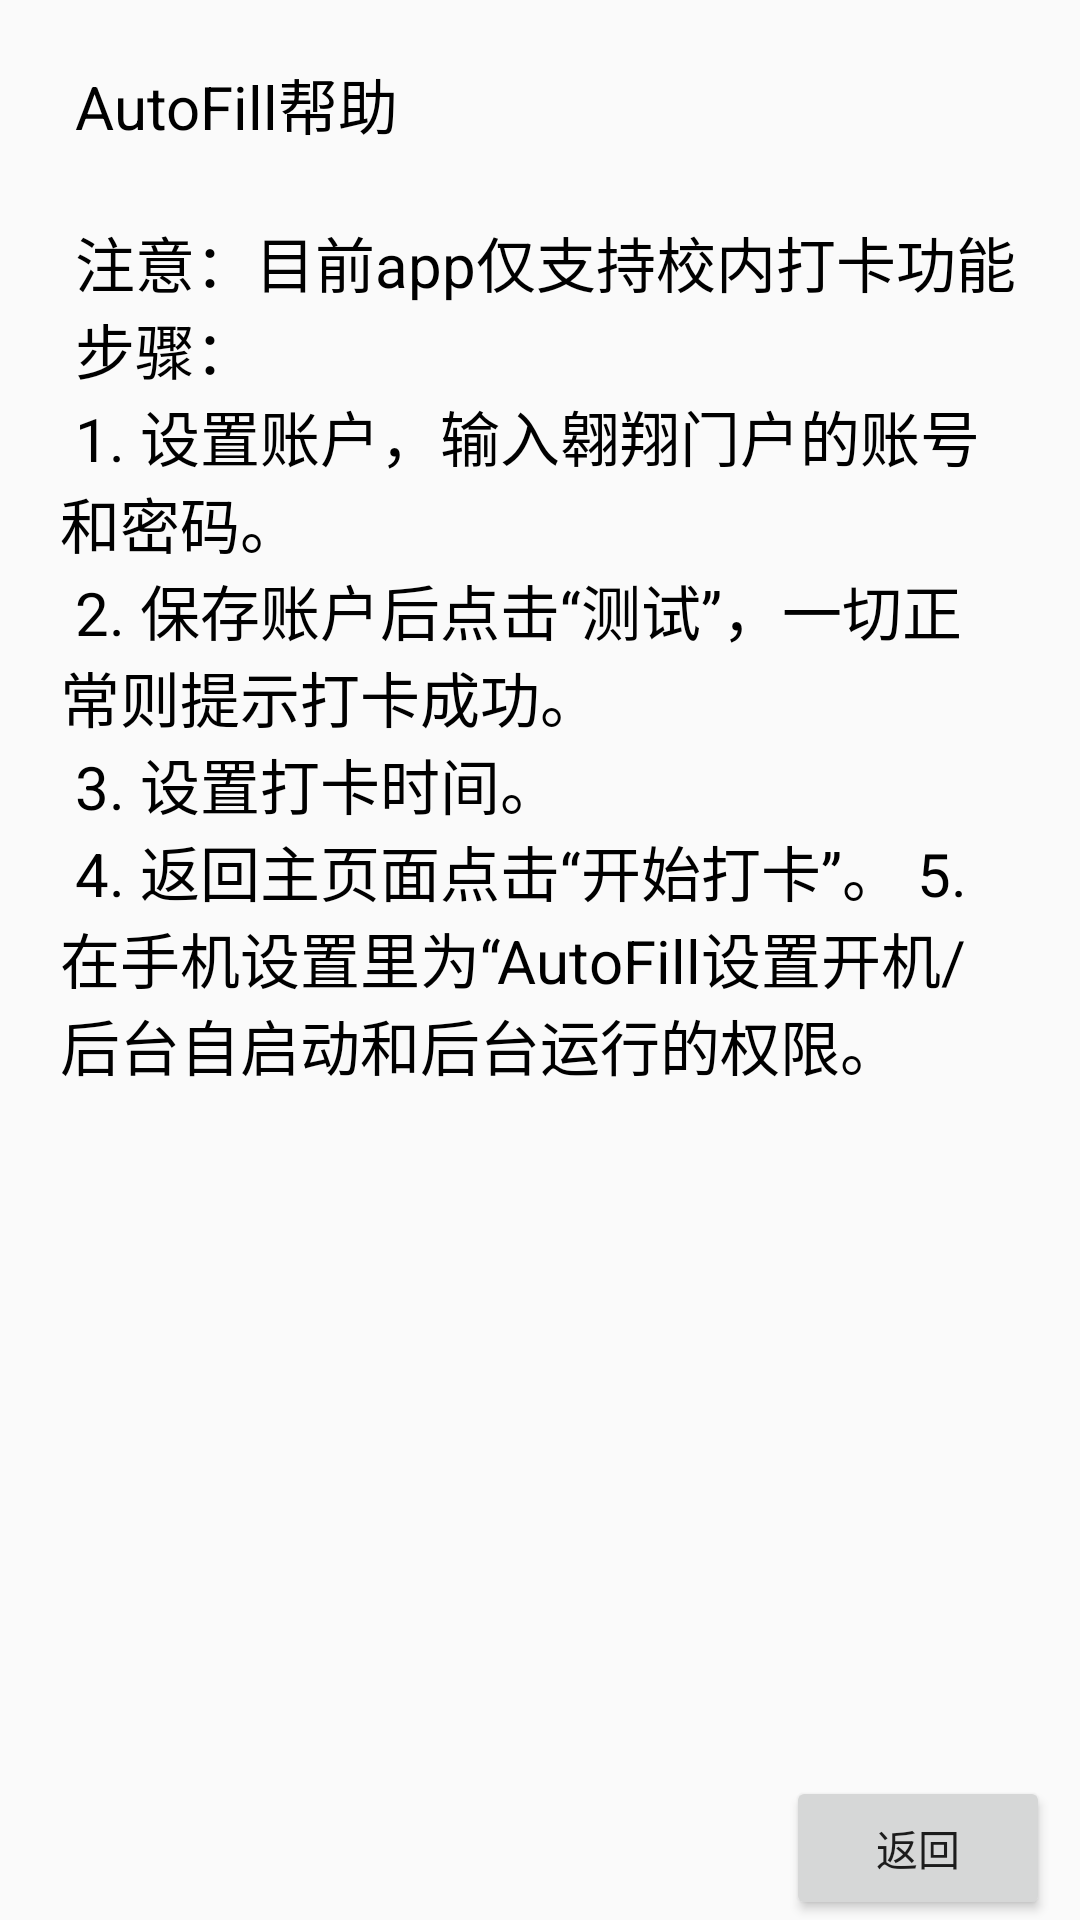

The Android layout XML behind this screen, and the referenced resources:
<!-- AndroidManifest.xml: application theme Theme.AutoFill -->
<!-- res/layout/activity_help.xml -->
<?xml version="1.0" encoding="utf-8"?>
<LinearLayout xmlns:android="http://schemas.android.com/apk/res/android"
    xmlns:tools="http://schemas.android.com/tools"
    android:layout_width="match_parent"
    android:layout_height="match_parent"
    android:orientation="vertical"
    tools:context=".HelpActivity">

    <ScrollView
        android:layout_width="match_parent"
        android:layout_height="0dp"
        android:layout_weight="1">

        <LinearLayout
            android:layout_width="match_parent"
            android:layout_height="wrap_content"
            android:orientation="vertical">

            <TextView
                android:layout_width="match_parent"
                android:layout_height="match_parent"
                android:layout_margin="20dp"
                android:text="@string/help_text"
                android:textColor="@color/black"
                android:textSize="20sp" />
        </LinearLayout>
    </ScrollView>

    <Button
        android:id="@+id/help_back"
        android:layout_width="wrap_content"
        android:layout_height="wrap_content"
        android:layout_gravity="end"
        android:layout_marginEnd="10dp"
        android:text="@string/back" />

</LinearLayout>
<!-- resources referenced by this layout -->
<resources>
  <color name="black">#FF000000</color>
  <string name="back">返回</string>
  <string name="help_text"><Data>
          AutoFill帮助\n\n
          注意：目前app仅支持校内打卡功能\n
          步骤：\n
          1. 设置账户，输入翱翔门户的账号和密码。\n
          2. 保存账户后点击“测试”，一切正常则提示打卡成功。\n
          3. 设置打卡时间。\n
          4. 返回主页面点击“开始打卡”。
          5. 在手机设置里为“AutoFill"设置开机/后台自启动和后台运行的权限。\n
      </Data></string>
  <style name="Theme.AutoFill" parent="@style/Theme.MaterialComponents.DayNight.DarkActionBar.Bridge">
      
          <item name="colorPrimary">@color/blue_500</item>
          <item name="colorPrimaryVariant">@color/blue_700</item>
          <item name="colorOnPrimary">@color/white</item>
          
          <item name="colorSecondary">@color/teal_200</item>
          <item name="colorSecondaryVariant">@color/teal_700</item>
          <item name="colorOnSecondary">@color/black</item>
          
          <item name="android:statusBarColor">?attr/colorPrimaryVariant</item>
          
      </style>
  <color name="blue_500">#00BEEE</color>
  <color name="blue_700">#0080B3</color>
  <color name="white">#FFFFFFFF</color>
  <color name="teal_200">#FF03DAC5</color>
  <color name="teal_700">#FF018786</color>
</resources>
